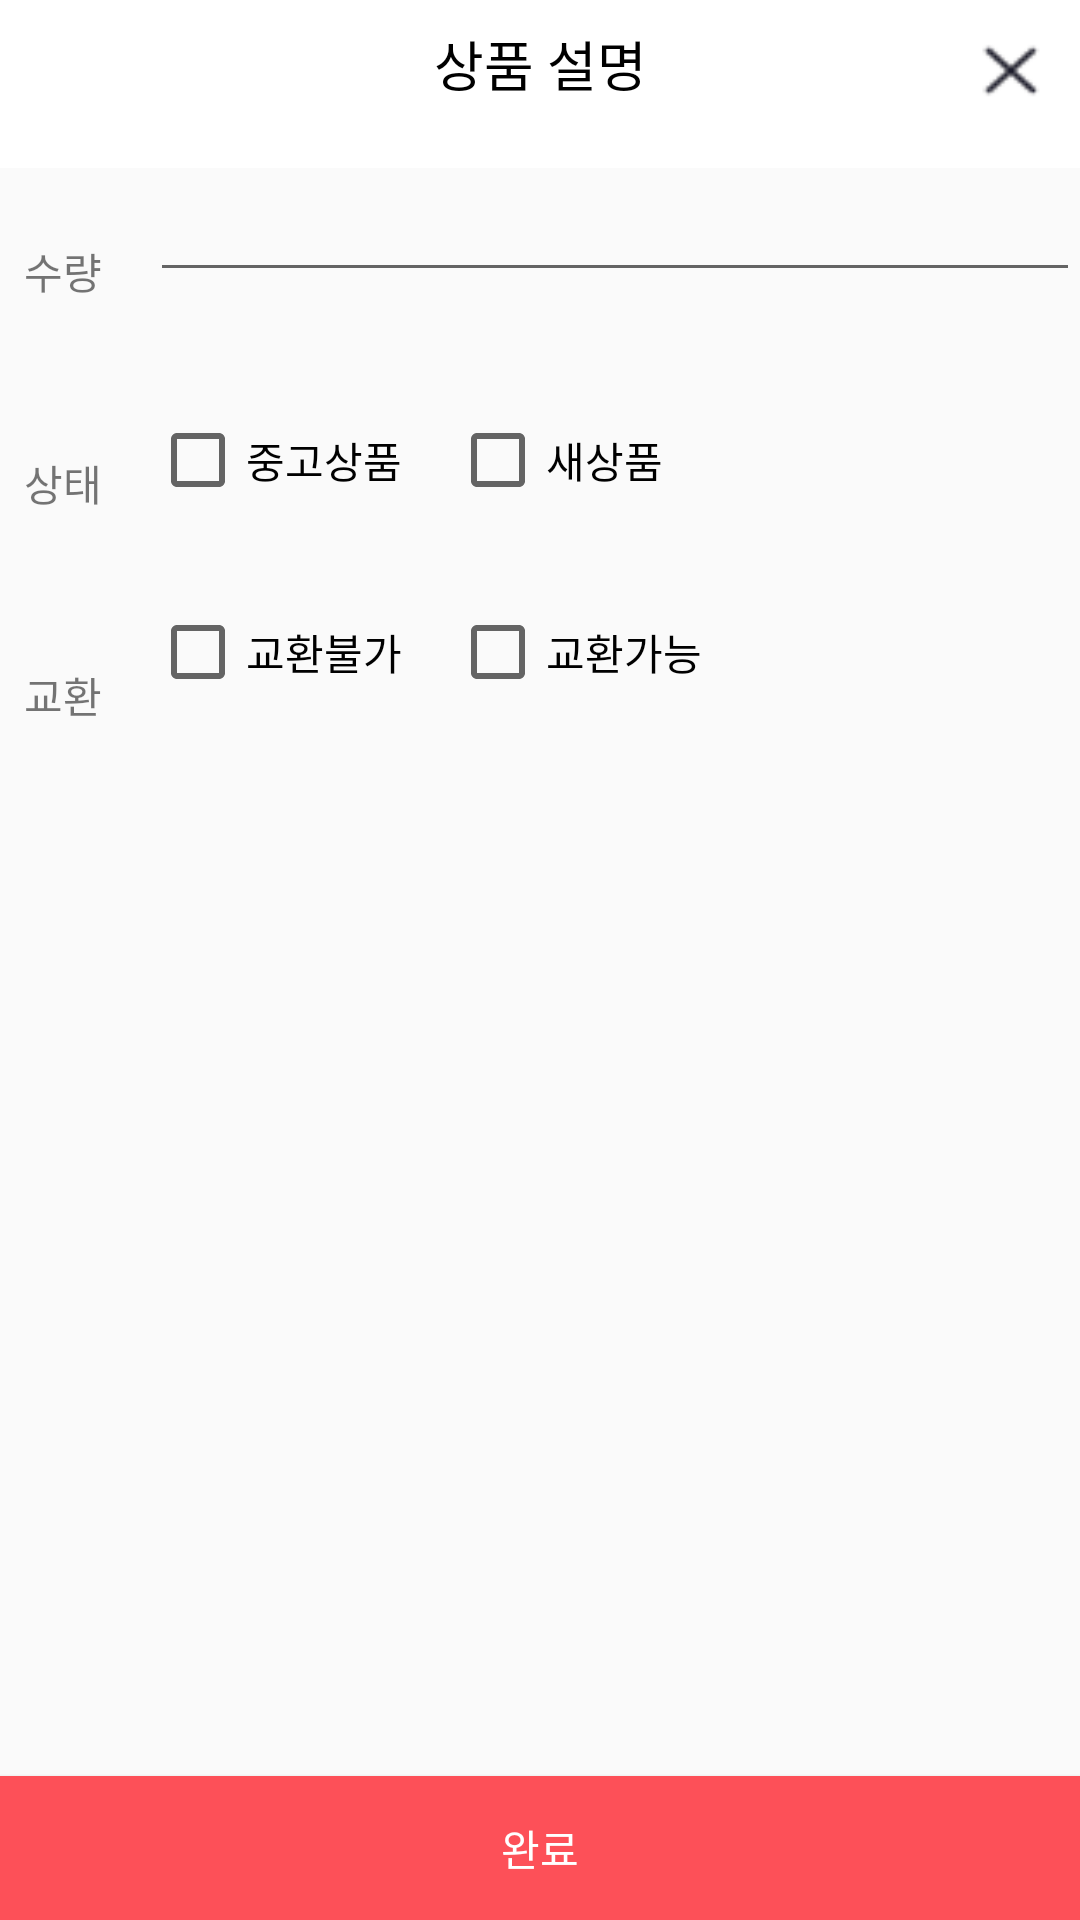

Android layout source for this screen:
<!-- AndroidManifest.xml: activity theme AppTheme.NoActionBar -->
<!-- res/layout/activity_add_product_option.xml -->
<?xml version="1.0" encoding="utf-8"?>
<androidx.constraintlayout.widget.ConstraintLayout xmlns:android="http://schemas.android.com/apk/res/android"
    xmlns:app="http://schemas.android.com/apk/res-auto"
    xmlns:tools="http://schemas.android.com/tools"
    android:layout_width="match_parent"
    android:layout_height="match_parent"
    tools:context=".src.main.addproduct.AddProductOptionActivity">

    <androidx.appcompat.widget.Toolbar
        android:id="@+id/toolbar5"
        android:layout_width="match_parent"
        android:layout_height="wrap_content"
        android:background="@color/white"
        android:minHeight="?attr/actionBarSize"
        android:theme="?attr/actionBarTheme"
        app:layout_constraintStart_toStartOf="parent"
        app:layout_constraintTop_toTopOf="parent" />

    <TextView
        android:id="@+id/textView73"
        android:layout_width="wrap_content"
        android:layout_height="wrap_content"
        android:layout_marginTop="8dp"
        android:text="상품 설명"
        android:textColor="@color/black"
        android:textSize="18sp"
        app:layout_constraintBottom_toBottomOf="@+id/toolbar4"
        app:layout_constraintEnd_toEndOf="parent"
        app:layout_constraintStart_toStartOf="parent"
        app:layout_constraintTop_toTopOf="parent" />

    <Button
        android:id="@+id/addimage_btn_toaddproduct4"
        android:layout_width="30dp"
        android:layout_height="30dp"
        android:layout_marginTop="8dp"
        android:layout_marginEnd="8dp"
        android:background="@drawable/login_btn_exit"
        app:layout_constraintBottom_toBottomOf="@+id/toolbar4"
        app:layout_constraintEnd_toEndOf="parent"
        app:layout_constraintTop_toTopOf="parent" />

    <TextView
        android:id="@+id/textView45"
        android:layout_width="wrap_content"
        android:layout_height="wrap_content"
        android:layout_marginStart="8dp"
        android:layout_marginTop="24dp"
        android:text="수량"
        app:layout_constraintStart_toStartOf="parent"
        app:layout_constraintTop_toBottomOf="@+id/toolbar5" />

    <EditText
        android:id="@+id/addproduct_option_num"
        android:layout_width="0dp"
        android:layout_height="wrap_content"
        android:layout_marginStart="16dp"
        android:ems="10"
        android:inputType="number"
        app:layout_constraintEnd_toEndOf="parent"
        app:layout_constraintStart_toEndOf="@+id/textView45"
        app:layout_constraintTop_toBottomOf="@+id/toolbar5" />

    <TextView
        android:id="@+id/textView50"
        android:layout_width="wrap_content"
        android:layout_height="wrap_content"
        android:layout_marginStart="8dp"
        android:layout_marginTop="50dp"
        android:text="상태"
        app:layout_constraintStart_toStartOf="parent"
        app:layout_constraintTop_toBottomOf="@+id/textView45" />

    <CheckBox
        android:id="@+id/addproduct_option_old"
        android:layout_width="wrap_content"
        android:layout_height="wrap_content"
        android:layout_marginStart="16dp"
        android:layout_marginTop="40dp"
        android:text="중고상품"
        app:layout_constraintStart_toEndOf="@+id/textView50"
        app:layout_constraintTop_toBottomOf="@+id/addproduct_option_num" />

    <CheckBox
        android:id="@+id/addproduct_option_new"
        android:layout_width="wrap_content"
        android:layout_height="wrap_content"
        android:layout_marginStart="16dp"
        android:layout_marginTop="40dp"
        android:text="새상품"
        app:layout_constraintStart_toEndOf="@+id/addproduct_option_old"
        app:layout_constraintTop_toBottomOf="@+id/addproduct_option_num" />

    <TextView
        android:id="@+id/textView51"
        android:layout_width="wrap_content"
        android:layout_height="wrap_content"
        android:layout_marginStart="8dp"
        android:layout_marginTop="50dp"
        android:text="교환"
        app:layout_constraintStart_toStartOf="parent"
        app:layout_constraintTop_toBottomOf="@+id/textView50" />

    <CheckBox
        android:id="@+id/addproduct_option_exchangeno"
        android:layout_width="wrap_content"
        android:layout_height="wrap_content"
        android:layout_marginStart="16dp"
        android:layout_marginTop="32dp"
        android:text="교환불가"
        app:layout_constraintStart_toEndOf="@+id/textView51"
        app:layout_constraintTop_toBottomOf="@+id/addproduct_option_old" />

    <CheckBox
        android:id="@+id/addproduct_option_exyes"
        android:layout_width="wrap_content"
        android:layout_height="wrap_content"
        android:layout_marginStart="16dp"
        android:layout_marginTop="32dp"
        android:text="교환가능"
        app:layout_constraintStart_toEndOf="@+id/addproduct_option_old"
        app:layout_constraintTop_toBottomOf="@+id/addproduct_option_new" />

    <Button
        android:id="@+id/addproduct_btn_option"
        style="@style/ButtonTheme"
        android:layout_width="match_parent"
        android:layout_height="wrap_content"
        android:background="@color/colorAccent"
        android:text="완료"
        app:layout_constraintBottom_toBottomOf="parent"
        app:layout_constraintEnd_toEndOf="parent"
        app:layout_constraintStart_toStartOf="parent" />

</androidx.constraintlayout.widget.ConstraintLayout>
<!-- resources referenced by this layout -->
<resources>
  <color name="black">#FF000000</color>
  <color name="colorAccent">#FD5058</color>
  <color name="white">#FFFFFFFF</color>
  <!-- drawable login_btn_exit: png bitmap (drawable-v24, 628 bytes) -->
  <style name="ButtonTheme" parent="Widget.AppCompat.Button">
          <item name="backgroundColor">@color/colorAccent</item>
          <item name="backgroundTint">@color/colorAccent</item>
          <item name="android:textColor">@color/white</item>
      </style>
  <style name="AppTheme.NoActionBar">
          <item name="windowActionBar">false</item>
          <item name="windowNoTitle">true</item>
          <item name="android:statusBarColor">@color/white</item>
          <item name="android:windowLightStatusBar">true</item>
      </style>
</resources>
